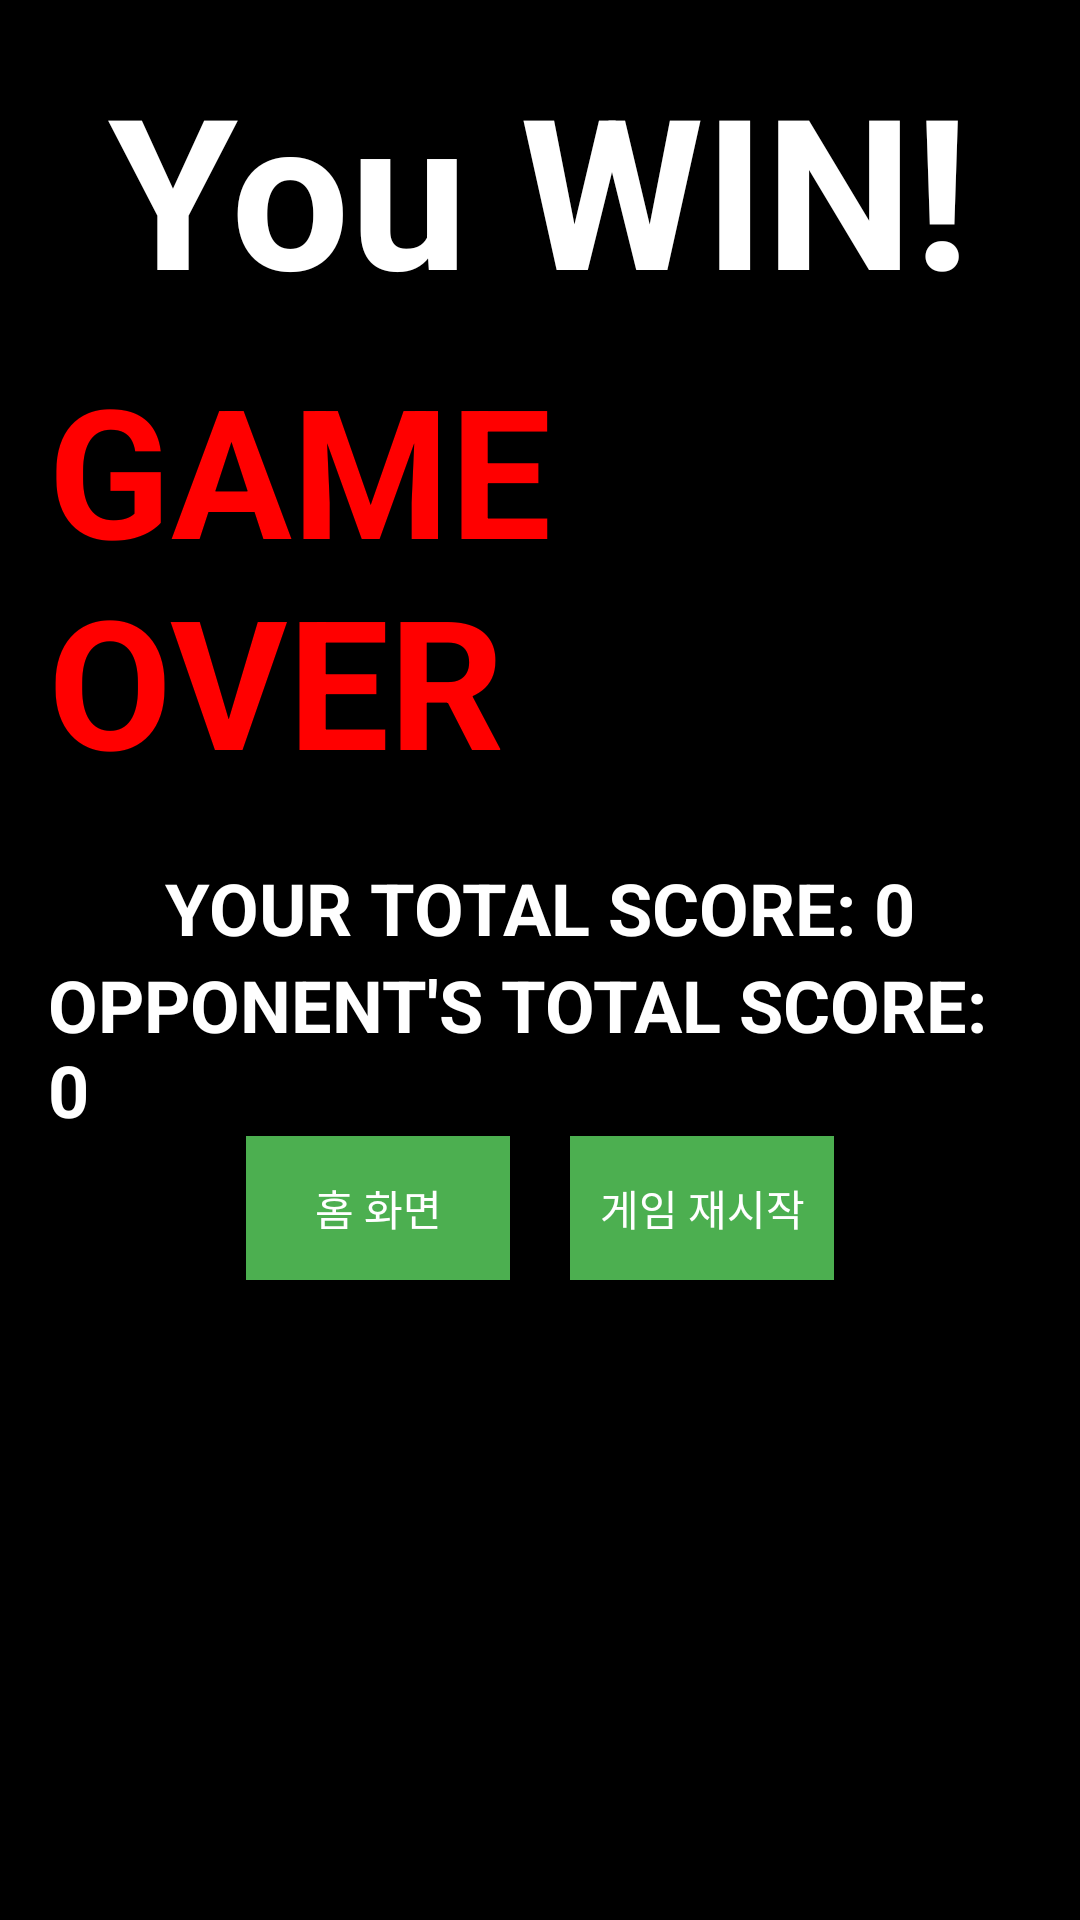

Layout XML and referenced resources for this Android screen:
<!-- AndroidManifest.xml: application theme Theme.PacmanDual -->
<!-- res/layout/twoplayer_end.xml -->
<?xml version="1.0" encoding="utf-8"?>
<RelativeLayout xmlns:android="http://schemas.android.com/apk/res/android"
    android:layout_width="match_parent"
    android:layout_height="match_parent"
    android:background="#000000"
    android:padding="16dp">

    <TextView
        android:id="@+id/gameresultText"
        android:layout_width="wrap_content"
        android:layout_height="wrap_content"
        android:layout_centerHorizontal="true"
        android:text="You WIN!"
        android:textSize="70sp"
        android:textColor="#FFFFFF"
        android:textStyle="bold" />

    
    <TextView
        android:id="@+id/gameOverText"
        android:layout_width="wrap_content"
        android:layout_height="wrap_content"
        android:layout_centerHorizontal="true"
        android:layout_marginTop="100dp"
        android:text="GAME OVER"
        android:textSize="60sp"
        android:textColor="#FF0000"
        android:textStyle="bold" />

    
    <TextView
        android:id="@+id/totalScoreText"
        android:layout_width="wrap_content"
        android:layout_height="wrap_content"
        android:layout_below="@id/gameOverText"
        android:layout_centerHorizontal="true"
        android:layout_marginTop="20dp"
        android:text="YOUR TOTAL SCORE: 0"
        android:textSize="24sp"
        android:textColor="#FFFFFF"
        android:textStyle="bold" />

    <TextView
        android:id="@+id/opptotalScoreText"
        android:layout_width="wrap_content"
        android:layout_height="wrap_content"
        android:layout_below="@id/totalScoreText"
        android:layout_centerHorizontal="true"
        android:layout_marginTop="0dp"
        android:text="OPPONENT'S TOTAL SCORE: 0"
        android:textSize="24sp"
        android:textColor="#FFFFFF"
        android:textStyle="bold" />

    
    <LinearLayout
        android:id="@+id/buttonLayout"
        android:layout_width="wrap_content"
        android:layout_height="wrap_content"
        android:layout_below="@id/totalScoreText"
        android:layout_centerHorizontal="true"
        android:orientation="horizontal"
        android:layout_marginTop="60dp">

        
        <Button
            android:id="@+id/backToStartButton"
            android:layout_width="wrap_content"
            android:layout_height="wrap_content"
            android:text="홈 화면"
            android:background="#4CAF50"
            android:textColor="#FFFFFF" />

        
        <Button
            android:id="@+id/restartGameButton"
            android:layout_width="wrap_content"
            android:layout_height="wrap_content"
            android:text="게임 재시작"
            android:background="#4CAF50"
            android:textColor="#FFFFFF"
            android:layout_marginStart="20dp" />
    </LinearLayout>

</RelativeLayout>
<!-- resources referenced by this layout -->
<resources>
  <style name="Theme.PacmanDual" parent="Base.Theme.PacmanDual" />
  <style name="Base.Theme.PacmanDual" parent="Theme.Material3.DayNight.NoActionBar">
          
          
      </style>
</resources>
